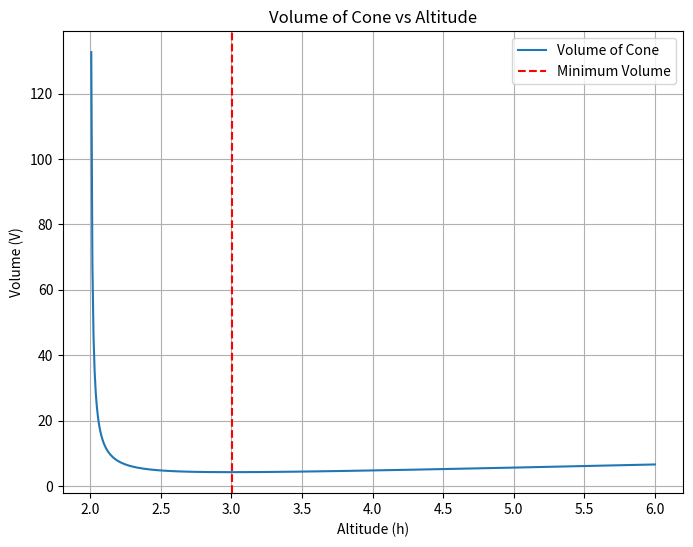
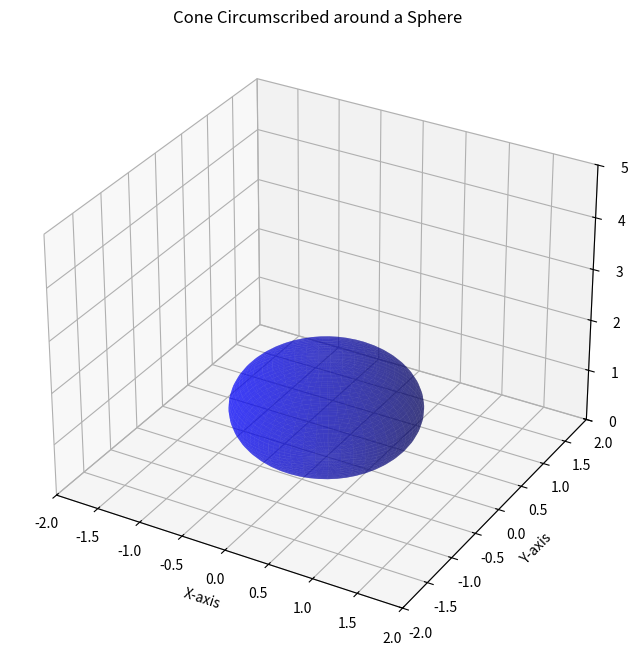

Source code (Python) for these figures, in order:

import sympy as sp
import numpy as np
import matplotlib.pyplot as plt

# Define variables
h, r = sp.symbols('h r', positive=True)

# Radius R in terms of h and r (geometrical relation)
R = (h - r) * sp.tan(sp.asin(r / (h - r)))

# Volume of the cone
V = (1/3) * sp.pi * R**2 * h

# Define r's numerical value for plotting
r_value = 1  # Example: set r = 1

# Generate numerical function for volume using lambdify
V_func = sp.lambdify(h, V.subs(r, r_value), 'numpy')

# Plot the volume as a function of h
h_values = np.linspace(2*r_value, 6*r_value, 500)  # Range of h values
V_values = V_func(h_values)  # Evaluate the volume at h_values

plt.figure(figsize=(8, 6))
plt.plot(h_values, V_values, label='Volume of Cone')
plt.axvline(h_values[np.argmin(V_values)], color='red', linestyle='--', label='Minimum Volume')
plt.xlabel('Altitude (h)')
plt.ylabel('Volume (V)')
plt.title('Volume of Cone vs Altitude')
plt.legend()
plt.grid()
plt.show()
import numpy as np
import matplotlib.pyplot as plt
from mpl_toolkits.mplot3d import Axes3D

# Define parameters
r = 1  # Radius of the sphere
h = 4 * r  # Altitude of the cone (from the problem's solution)
theta = np.arcsin(1 / 3)  # Semi-vertical angle of the cone

# Generate points for the sphere
phi, psi = np.linspace(0, np.pi, 50), np.linspace(0, 2 * np.pi, 50)
phi, psi = np.meshgrid(phi, psi)
x_sphere = r * np.sin(phi) * np.cos(psi)
y_sphere = r * np.sin(phi) * np.sin(psi)
z_sphere = r * np.cos(phi)

# Generate points for the cone
z_cone = np.linspace(0, h, 50)  # Height values of the cone
radius_cone = z_cone / np.tan(theta)
x_cone = np.outer(radius_cone, np.cos(psi[0]))
y_cone = np.outer(radius_cone, np.sin(psi[0]))
z_cone = np.outer(z_cone, np.ones_like(psi[0]))

# Create a 3D plot
fig = plt.figure(figsize=(10, 8))
ax = fig.add_subplot(111, projection='3d')

# Plot the sphere
ax.plot_surface(x_sphere, y_sphere, z_sphere + r, color='blue', alpha=0.5, label="Sphere")

# Plot the cone
ax.plot_surface(x_cone, y_cone, z_cone, color='black', alpha=0.9, label="Cone")

# Set plot limits and labels
ax.set_xlim([-2 * r, 2 * r])
ax.set_ylim([-2 * r, 2 * r])
ax.set_zlim([0, h + r])
ax.set_xlabel('X-axis')
ax.set_ylabel('Y-axis')
ax.set_zlabel('Z-axis')
ax.set_title('Cone Circumscribed around a Sphere')

plt.show()
